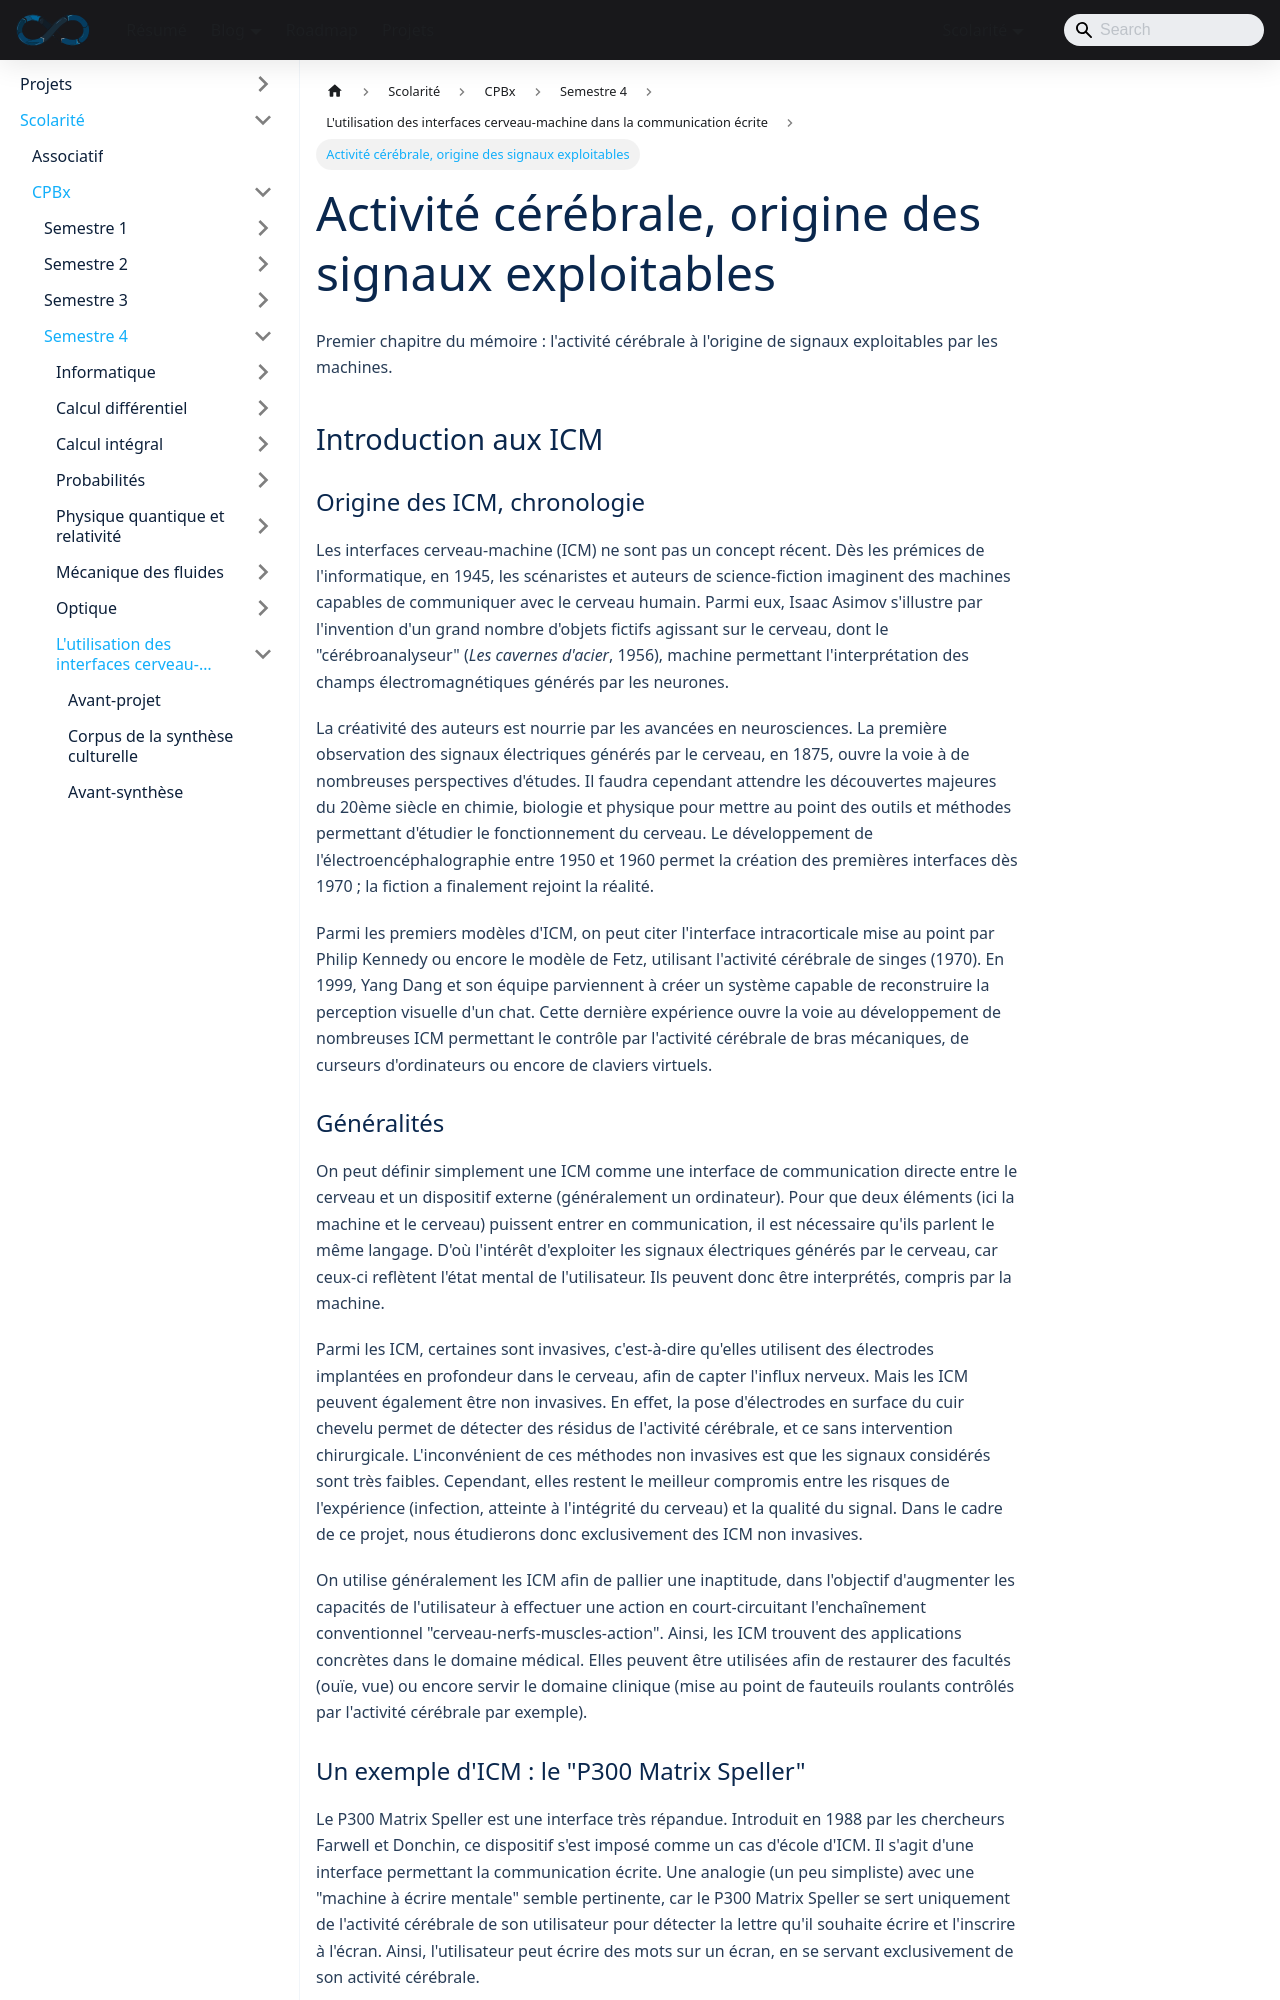

repository: sedelpeuch/sedelpeuch.github.io · page: docs/scolarite/cpbx/s4/projet/activite-cerebrale/index.html · generator: docusaurus

---
title: "Activité cérébrale, origine des signaux exploitables"
description: "Origine et principe des interfaces cerveau-machine, P300 Matrix Speller, anatomie du système nerveux, électroencéphalographie, marqueurs physiologiques et potentiel P300."
sidebar_position: 6
---

Premier chapitre du mémoire : l'activité cérébrale à l'origine de signaux exploitables par les machines.

## Introduction aux ICM

### Origine des ICM, chronologie

Les interfaces cerveau-machine (ICM) ne sont pas un concept récent. Dès les prémices de l'informatique, en 1945, les scénaristes et auteurs de science-fiction imaginent des machines capables de communiquer avec le cerveau humain. Parmi eux, Isaac Asimov s'illustre par l'invention d'un grand nombre d'objets fictifs agissant sur le cerveau, dont le "cérébroanalyseur" (*Les cavernes d'acier*, 1956), machine permettant l'interprétation des champs électromagnétiques générés par les neurones.

La créativité des auteurs est nourrie par les avancées en neurosciences. La première observation des signaux électriques générés par le cerveau, en 1875, ouvre la voie à de nombreuses perspectives d'études. Il faudra cependant attendre les découvertes majeures du 20ème siècle en chimie, biologie et physique pour mettre au point des outils et méthodes permettant d'étudier le fonctionnement du cerveau. Le développement de l'électroencéphalographie entre 1950 et 1960 permet la création des premières interfaces dès 1970 ; la fiction a finalement rejoint la réalité.

Parmi les premiers modèles d'ICM, on peut citer l'interface intracorticale mise au point par Philip Kennedy ou encore le modèle de Fetz, utilisant l'activité cérébrale de singes (1970). En 1999, Yang Dang et son équipe parviennent à créer un système capable de reconstruire la perception visuelle d'un chat. Cette dernière expérience ouvre la voie au développement de nombreuses ICM permettant le contrôle par l'activité cérébrale de bras mécaniques, de curseurs d'ordinateurs ou encore de claviers virtuels.

### Généralités

On peut définir simplement une ICM comme une interface de communication directe entre le cerveau et un dispositif externe (généralement un ordinateur). Pour que deux éléments (ici la machine et le cerveau) puissent entrer en communication, il est nécessaire qu'ils parlent le même langage. D'où l'intérêt d'exploiter les signaux électriques générés par le cerveau, car ceux-ci reflètent l'état mental de l'utilisateur. Ils peuvent donc être interprétés, compris par la machine.

Parmi les ICM, certaines sont invasives, c'est-à-dire qu'elles utilisent des électrodes implantées en profondeur dans le cerveau, afin de capter l'influx nerveux. Mais les ICM peuvent également être non invasives. En effet, la pose d'électrodes en surface du cuir chevelu permet de détecter des résidus de l'activité cérébrale, et ce sans intervention chirurgicale. L'inconvénient de ces méthodes non invasives est que les signaux considérés sont très faibles. Cependant, elles restent le meilleur compromis entre les risques de l'expérience (infection, atteinte à l'intégrité du cerveau) et la qualité du signal. Dans le cadre de ce projet, nous étudierons donc exclusivement des ICM non invasives.

On utilise généralement les ICM afin de pallier une inaptitude, dans l'objectif d'augmenter les capacités de l'utilisateur à effectuer une action en court-circuitant l'enchaînement conventionnel "cerveau-nerfs-muscles-action". Ainsi, les ICM trouvent des applications concrètes dans le domaine médical. Elles peuvent être utilisées afin de restaurer des facultés (ouïe, vue) ou encore servir le domaine clinique (mise au point de fauteuils roulants contrôlés par l'activité cérébrale par exemple).
